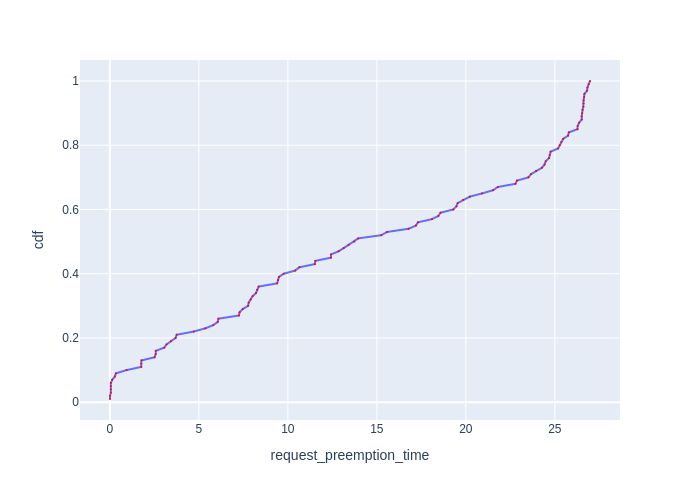

The table this chart was drawn from, first rows:
Request Id, request_preemption_time, cdf
0_94, 0.008139, 0.01
0_16, 0.009004, 0.02
0_74, 0.05505, 0.03
0_97, 0.05692, 0.04
0_35, 0.05713, 0.05
0_47, 0.0574, 0.06
0_52, 0.1345, 0.07
0_96, 0.2805, 0.08
0_66, 0.3434, 0.09
0_4, 0.9415, 0.1
0_31, 1.765, 0.11
0_26, 1.766, 0.12
0_37, 1.773, 0.13
0_51, 2.514, 0.14
0_24, 2.576, 0.15
0_76, 2.582, 0.16
0_49, 3.06, 0.17
0_33, 3.187, 0.18
0_95, 3.432, 0.19
0_1, 3.694, 0.2
0_43, 3.755, 0.21
0_67, 4.709, 0.22
0_12, 5.367, 0.23
0_71, 5.807, 0.24
0_87, 6.059, 0.25
0_98, 6.101, 0.26
0_64, 7.253, 0.27
0_84, 7.289, 0.28
0_60, 7.463, 0.29
0_100, 7.768, 0.3
0_46, 7.798, 0.31
0_59, 7.914, 0.32
0_9, 8.018, 0.33
0_30, 8.211, 0.34
0_81, 8.278, 0.35
0_38, 8.359, 0.36
0_53, 9.4, 0.37
0_34, 9.447, 0.38
0_90, 9.5, 0.39
0_8, 9.766, 0.4
0_10, 10.41, 0.41
0_17, 10.64, 0.42
0_91, 11.52, 0.43
0_48, 11.54, 0.44
0_79, 12.42, 0.45
0_85, 12.42, 0.46
0_27, 12.85, 0.47
0_7, 13.14, 0.48
0_14, 13.42, 0.49
0_28, 13.74, 0.5
0_86, 13.96, 0.51
0_22, 15.25, 0.52
0_39, 15.57, 0.53
0_15, 16.78, 0.54
0_73, 17.19, 0.55
0_50, 17.31, 0.56
0_92, 18.1, 0.57
0_54, 18.46, 0.58
0_40, 18.58, 0.59
0_89, 19.3, 0.6
... 40 more rows
